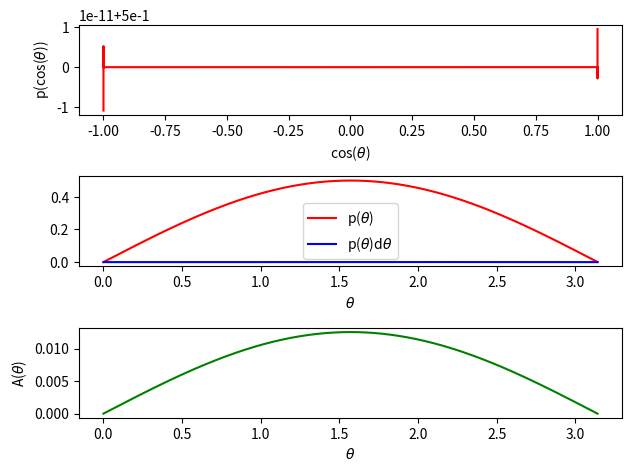

Write Python code to recreate this figure.
"""Some very simple probability plots
"""

import math
import numpy as np
import matplotlib.pyplot as plt

if __name__ == '__main__':

    # Inclination angle (theta) with positive z-axis, no external field.
    bin_size = 0.001
    thetas = np.arange(start=bin_size, stop=math.pi - bin_size, step=bin_size)
    p_theta = np.zeros(shape=len(thetas))
    prob_theta = np.zeros(shape=len(thetas))
    one_over_pi = np.zeros(shape=len(thetas))
    p_cos_theta = np.zeros(shape=len(thetas))
    areas = np.zeros(shape=len(thetas))
    cos_thetas = np.zeros(shape=len(thetas))
    ave_theta = 0.0
    for k in np.arange(0, len(thetas)):
        angle = thetas[k]
        area_k = 4 * math.pi * (1.0 - math.cos(angle))
        area_k_next = 4 * math.pi * (1.0 - math.cos(angle + bin_size))
        areas[k] = math.fabs(area_k - area_k_next)
        p_theta[k] = 0.5 * math.sin(angle)
        prob_theta[k] = p_theta[k] * bin_size
        one_over_pi[k] = 1.0 / math.pi
        cos_theta = math.cos(angle)
        ave_theta += angle * prob_theta[k]
        l = len(thetas) - k - 1
        cos_thetas[l] = cos_theta
        p_cos_theta[l] = p_theta[k] / math.sqrt(1.0 - cos_theta * cos_theta)
        print(f'angle. p_theta, prob_theta, cos_theta, p_cos_theta area: '
              f'{angle, p_theta[k], prob_theta[k], cos_theta, p_cos_theta[k], areas[k]}')
    print(f'Average theta (should be 1/2*math.pi): {ave_theta}')

    print()
    print(f'thetas: {thetas}')
    print(f'p_theta: {p_theta}')
    print(f'cos_thetas: {cos_thetas}')
    print(f'p_cos_theta: {p_cos_theta}')

    figure = plt.figure()

    plt.subplot(3, 1, 1)
    plt.plot(cos_thetas, p_cos_theta, color='red', label=r'p($\theta$)')
    plt.ylabel(r'p(cos($\theta$))')
    plt.xlabel(r'cos($\theta$)')

    plt.subplot(3, 1, 2)
    plt.plot(thetas, p_theta, color='red', label=r'p($\theta$)')
    plt.plot(thetas, prob_theta, color='blue', label=r'p($\theta$)d$\theta$')
    plt.xlabel(r'$\theta$')
    plt.legend()

    plt.subplot(3, 1, 3)
    plt.plot(thetas, areas, color='green')
    plt.ylabel(r'A($\theta$)')
    plt.xlabel(r'$\theta$')

    figure.tight_layout(pad=1.0)
    plt.show()
